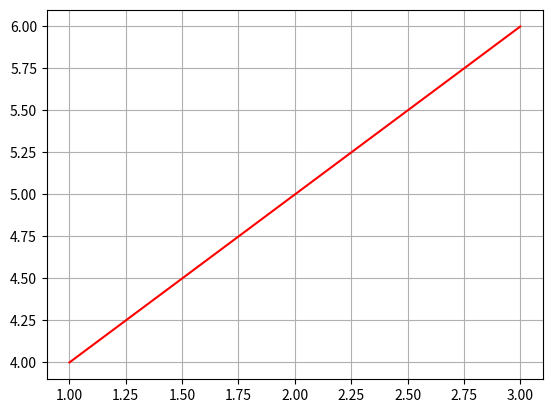

Source code (Python):

import matplotlib.pyplot as plt


# label x-axis, y-axis and set axis title
def label_xy(ax, x_label_str, y_label_str):
    ax.set_xlabel(x_label_str, fontsize=9)
    ax.set_ylabel(y_label_str, fontsize=9)


# label x-axis, y-axis and set axis title
def label_xyt(ax, x_label_str, y_label_str, title_str):
    ax.set_xlabel(x_label_str, fontsize=9)
    ax.set_ylabel(y_label_str, fontsize=9)
    ax.set_title(title_str, fontsize=9)


# draw a horizontal line at:
def lineat(ax, y, *args, **kwargs):
    xlim = ax.get_xlim()
    ax.plot(xlim, [y, y], *args, **kwargs)
    ax.set_xlim(xlim)


# draw a vertical line at:
def vlineat(ax, x, *args, **kwargs):
    ylim = ax.get_ylim()
    ax.plot([x, x], ylim, *args, **kwargs)
    ax.set_ylim(ylim)


def figure():
    fig, ax1 = plt.subplots()
    ax1.grid(True, which='both')
    return fig, ax1


def fplothg(x, y, *args, **kwargs):
    fig, ax1 = plt.subplots()
    ax1.plot(x, y, *args, **kwargs)
    ax1.grid(True, which='both')
    return fig, ax1


def fplotyyhg(x, y, ylinespec, y2, y2linespec):
    fig, ax1 = plt.subplots()
    ax2 = ax1.twinx()
    ax1.plot(x, y, ylinespec)
    ax2.plot(x, y2, y2linespec)
    ax1.grid(True)
    # ax2.grid(True)
    return fig, ax1, ax2


if __name__ == '__main__':
    fig, ax = fplothg([1, 2, 3], [4, 5, 6], 'r-')
